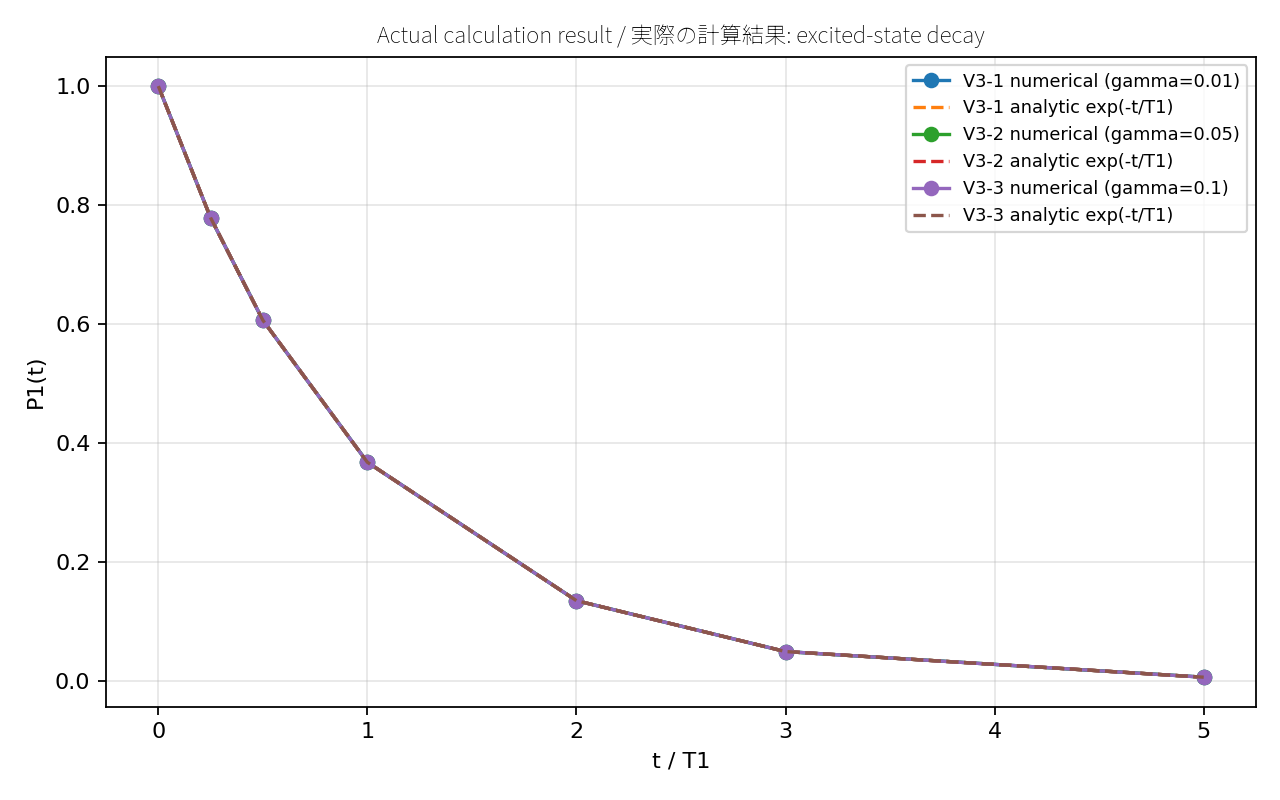

The file beside this chart, header and first rows:
case, gamma_down_per_us, t1_us, time_us, requested_time_us, t_over_t1, simulated_p1, analytic_p1, absolute_error_p1, relative_error_p1, simulated_p0, analytic_p0, absolute_error_p0, rho01_abs, rho10_abs, trace_error, hermiticity_error, minimum_eigenvalue
V3-1, 0.01, 100.0, 0.0, 0.0, 0.0, 1.0, 1.0, 0.0, 0.0, 0.0, 0.0, 0.0, 0.0, 0.0, 0.0, 0.0, 0.0
V3-1, 0.01, 100.0, 25.0, 25.0, 0.25, 0.7788, 0.7788, 1.0182965581861936e-12, 1.3075186624367202e-12, 0.2212, 0.2212, 1.0182410470349623e-12, 0.0, 0.0, 0.0, 0.0, 0.2212
V3-1, 0.01, 100.0, 50.0, 50.0, 0.5, 0.6065, 0.6065, 1.5861756352819611e-12, 2.615161508955658e-12, 0.3935, 0.3935, 1.5860646129794986e-12, 0.0, 0.0, 0.0, 0.0, 0.3935
V3-1, 0.01, 100.0, 100.0, 100.0, 1.0, 0.3679, 0.3679, 1.923960990524165e-12, 5.2298681992059026e-12, 0.6321, 0.6321, 1.9240165016753963e-12, 0.0, 0.0, 0.0, 0.0, 0.3679
V3-1, 0.01, 100.0, 200.0, 200.0, 2.0, 0.1353, 0.1353, 1.4156176231239215e-12, 1.0460078031897522e-11, 0.8647, 0.8647, 1.4156453786995371e-12, 0.0, 0.0, 0.0, 0.0, 0.1353
V3-1, 0.01, 100.0, 300.0, 300.0, 3.0, 0.04979, 0.04979, 7.811459812323562e-13, 1.5689736448442152e-11, 0.9502, 0.9502, 7.811529201262601e-13, 0.0, 0.0, 0.0, 0.0, 0.04979
V3-1, 0.01, 100.0, 500.0, 500.0, 5.0, 0.006738, 0.006738, 1.762028023488682e-13, 2.6150814539322434e-11, 0.9933, 0.9933, 1.7619239400801234e-13, 0.0, 0.0, 0.0, 0.0, 0.006738
V3-2, 0.05, 20.0, 0.0, 0.0, 0.0, 1.0, 1.0, 0.0, 0.0, 0.0, 0.0, 0.0, 0.0, 0.0, 0.0, 0.0, 0.0
V3-2, 0.05, 20.0, 5.0, 5.0, 0.25, 0.7788, 0.7788, 6.471360114446156e-10, 8.309390867488156e-10, 0.2212, 0.2212, 6.471361502224937e-10, 0.0, 0.0, 1.1102230246251565e-16, 0.0, 0.2212
V3-2, 0.05, 20.0, 10.0, 10.0, 0.5, 0.6065, 0.6065, 1.0079803658413766e-09, 1.6618786696107744e-09, 0.3935, 0.3935, 1.0079803103302254e-09, 0.0, 0.0, 0.0, 0.0, 0.3935
V3-2, 0.05, 20.0, 20.0, 20.0, 1.0, 0.3679, 0.3679, 1.2227420742583206e-09, 3.3237575613487134e-09, 0.6321, 0.6321, 1.2227420187471694e-09, 0.0, 0.0, 0.0, 0.0, 0.3679
V3-2, 0.05, 20.0, 40.0, 40.0, 2.0, 0.1353, 0.1353, 8.99643276541795e-10, 6.647514639393104e-09, 0.8647, 0.8647, 8.996431377639169e-10, 0.0, 0.0, 2.220446049250313e-16, 0.0, 0.1353
V3-2, 0.05, 20.0, 60.0, 60.0, 3.0, 0.04979, 0.04979, 4.964403749196933e-10, 9.971271480610628e-09, 0.9502, 0.9502, 4.964403332863299e-10, 0.0, 0.0, 0.0, 0.0, 0.04979
V3-2, 0.05, 20.0, 100.0, 100.0, 5.0, 0.006738, 0.006738, 1.119765009882645e-10, 1.6618786256921126e-08, 0.9933, 0.9933, 1.1197642812987851e-10, 0.0, 0.0, 0.0, 0.0, 0.006738
V3-3, 0.1, 10.0, 0.0, 0.0, 0.0, 1.0, 1.0, 0.0, 0.0, 0.0, 0.0, 0.0, 0.0, 0.0, 0.0, 0.0, 0.0
V3-3, 0.1, 10.0, 2.5, 2.5, 0.25, 0.7788, 0.7788, 1.0572349329329711e-08, 1.3575165252960946e-08, 0.2212, 0.2212, 1.0572349357085287e-08, 0.0, 0.0, 0.0, 0.0, 0.2212
V3-3, 0.1, 10.0, 5.0, 5.0, 0.5, 0.6065, 0.6065, 1.6467508023865207e-08, 2.71503307543716e-08, 0.3935, 0.3935, 1.6467508023865207e-08, 0.0, 0.0, 0.0, 0.0, 0.3935
V3-3, 0.1, 10.0, 10.0, 10.0, 1.0, 0.3679, 0.3679, 1.9976097276330762e-08, 5.4300662229780136e-08, 0.6321, 0.6321, 1.997609722081961e-08, 0.0, 0.0, 0.0, 0.0, 0.3679
V3-3, 0.1, 10.0, 20.0, 20.0, 2.0, 0.1353, 0.1353, 1.4697591421697354e-08, 1.0860132753408363e-07, 0.8647, 0.8647, 1.46975912551639e-08, 0.0, 0.0, 2.220446049250313e-16, 0.0, 0.1353
V3-3, 0.1, 10.0, 30.0, 30.0, 3.0, 0.04979, 0.04979, 8.110412813566725e-09, 1.6290199602918883e-07, 0.9502, 0.9502, 8.110412896833452e-09, 0.0, 0.0, 1.1102230246251565e-16, 0.0, 0.04979
V3-3, 0.1, 10.0, 50.0, 50.0, 5.0, 0.006738, 0.006738, 1.8293751296791227e-09, 2.715033421793644e-07, 0.9933, 0.9933, 1.8293749848297125e-09, 0.0, 0.0, 2.220446049250313e-16, 0.0, 0.006738
